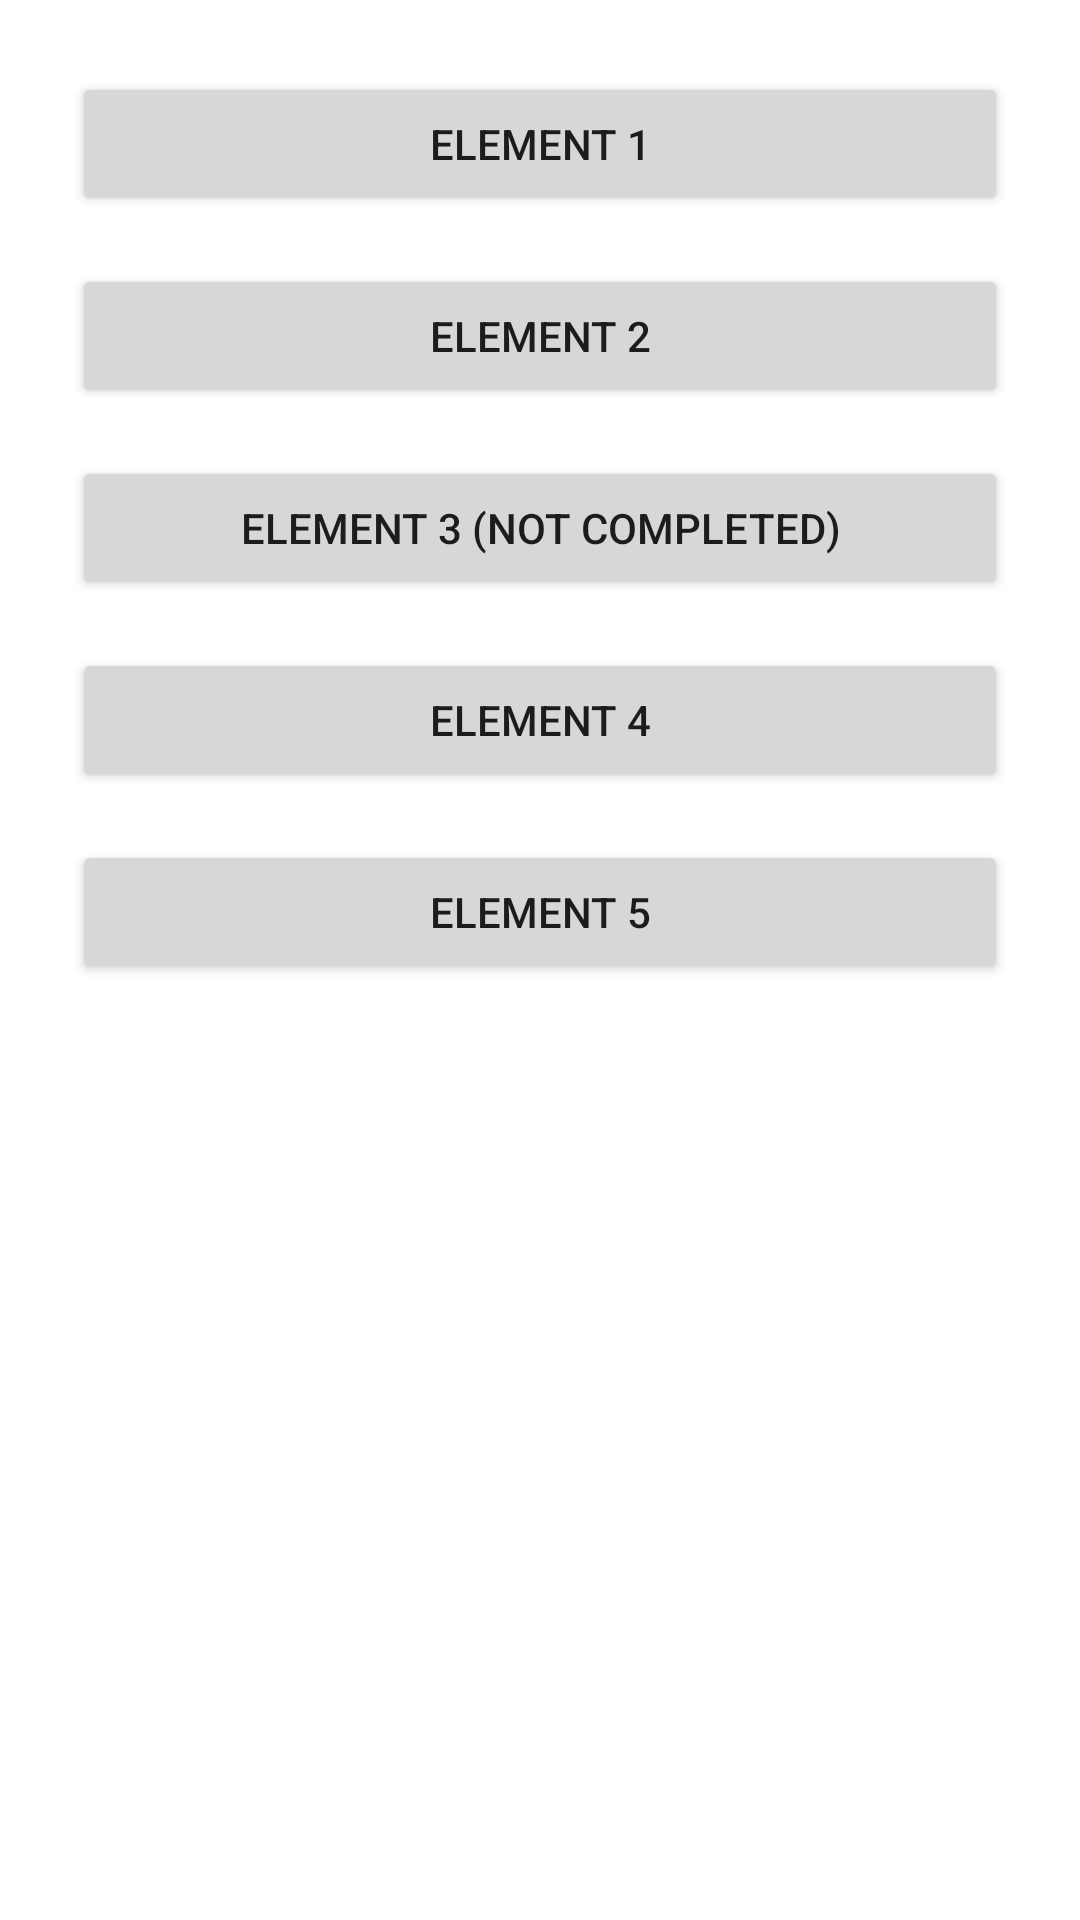

Layout XML and referenced resources for this Android screen:
<!-- AndroidManifest.xml: application theme AppBaseTheme -->
<!-- res/layout/fragment_start_menu.xml -->
<?xml version="1.0" encoding="utf-8"?>
<ScrollView xmlns:android="http://schemas.android.com/apk/res/android"
    xmlns:tools="http://schemas.android.com/tools"
    android:layout_width="match_parent"
    android:layout_height="match_parent"
    tools:context=".screens.StartMenuFragment">

    <LinearLayout
        android:id="@+id/start_menu_buttons_container"
        android:layout_width="match_parent"
        android:layout_height="wrap_content"
        android:orientation="vertical"
        android:padding="@dimen/app_indent_normal">

        <Button
            android:id="@+id/start_menu_btn_one"
            android:layout_width="match_parent"
            android:layout_height="wrap_content"
            android:layout_margin="@dimen/app_indent_small"
            android:text="@string/text_start_element_1" />

        <Button
            android:id="@+id/start_menu_btn_two"
            android:layout_width="match_parent"
            android:layout_height="wrap_content"
            android:layout_margin="@dimen/app_indent_small"
            android:text="@string/text_start_element_2" />

        <Button
            android:id="@+id/start_menu_btn_three"
            android:layout_width="match_parent"
            android:layout_height="wrap_content"
            android:layout_margin="@dimen/app_indent_small"
            android:text="@string/text_start_element_3" />

        <Button
            android:id="@+id/start_menu_btn_four"
            android:layout_width="match_parent"
            android:layout_height="wrap_content"
            android:layout_margin="@dimen/app_indent_small"
            android:text="@string/text_start_element_4" />

        <Button
            android:id="@+id/start_menu_btn_five"
            android:layout_width="match_parent"
            android:layout_height="wrap_content"
            android:layout_margin="@dimen/app_indent_small"
            android:text="@string/text_start_element_5" />

    </LinearLayout>

</ScrollView>
<!-- resources referenced by this layout -->
<resources>
  <dimen name="app_indent_normal">16dp</dimen>
  <dimen name="app_indent_small">8dp</dimen>
  <string name="text_start_element_1">Element 1</string>
  <string name="text_start_element_2">Element 2</string>
  <string name="text_start_element_3">Element 3 (not completed)</string>
  <string name="text_start_element_4">Element 4</string>
  <string name="text_start_element_5">Element 5</string>
  <style name="AppBaseTheme" parent="Theme.MaterialComponents.DayNight.DarkActionBar">
          
          <item name="colorPrimary">@color/color_primary</item>
          <item name="colorPrimaryVariant">@color/color_primary_variant</item>
          <item name="colorOnPrimary">@color/color_on_primary</item>
          
          <item name="colorSecondary">@color/color_secondary</item>
          <item name="colorSecondaryVariant">@color/color_secondary_variant</item>
          <item name="colorOnSecondary">@color/color_on_secondary</item>
          
          <item name="android:statusBarColor">?attr/colorPrimaryVariant</item>
          <item name="android:windowLightStatusBar">false</item>
      </style>
  <color name="color_primary">@color/blue</color>
  <color name="color_primary_variant">@color/blue_dark</color>
  <color name="color_on_primary">@color/white</color>
  <color name="color_secondary">@color/blue</color>
  <color name="color_secondary_variant">@color/blue</color>
  <color name="color_on_secondary">@color/black</color>
  <color name="blue">#0288d1</color>
  <color name="blue_dark">#01579b</color>
  <color name="white">#FFFFFF</color>
  <color name="black">#000000</color>
</resources>
